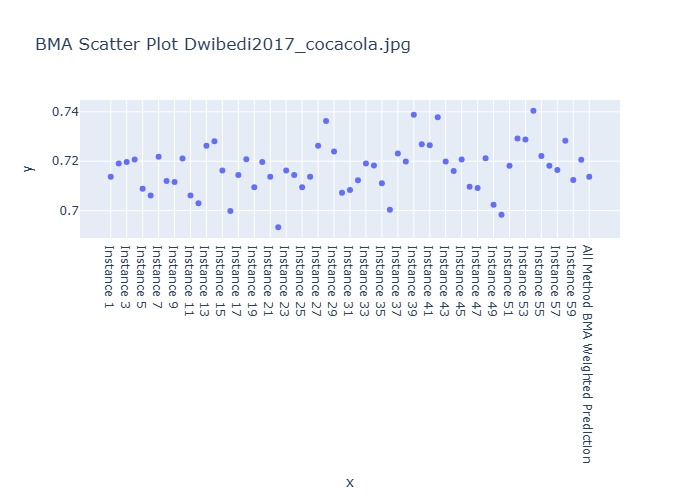

Data behind this chart, as committed beside it:
Instance, BMA Weighted Prediction
Instance 1, 0.7137
Instance 2, 0.719
Instance 3, 0.7197
Instance 4, 0.7207
Instance 5, 0.7088
Instance 6, 0.7061
Instance 7, 0.7218
Instance 8, 0.712
Instance 9, 0.7116
Instance 10, 0.7211
Instance 11, 0.7061
Instance 12, 0.703
Instance 13, 0.7263
Instance 14, 0.7281
Instance 15, 0.7162
Instance 16, 0.6998
Instance 17, 0.7144
Instance 18, 0.7208
Instance 19, 0.7094
Instance 20, 0.7197
Instance 21, 0.7137
Instance 22, 0.6932
Instance 23, 0.7162
Instance 24, 0.7144
Instance 25, 0.7094
Instance 26, 0.7137
Instance 27, 0.7263
Instance 28, 0.7363
Instance 29, 0.7239
Instance 30, 0.7072
Instance 31, 0.7083
Instance 32, 0.7123
Instance 33, 0.7191
Instance 34, 0.7183
Instance 35, 0.7111
Instance 36, 0.7004
Instance 37, 0.7231
Instance 38, 0.7199
Instance 39, 0.7389
Instance 40, 0.7268
Instance 41, 0.7264
Instance 42, 0.7379
Instance 43, 0.7199
Instance 44, 0.7161
Instance 45, 0.7207
Instance 46, 0.7097
Instance 47, 0.7092
Instance 48, 0.7213
Instance 49, 0.7023
Instance 50, 0.6983
Instance 51, 0.7182
Instance 52, 0.7292
Instance 53, 0.7288
Instance 54, 0.7405
Instance 55, 0.7221
Instance 56, 0.7182
Instance 57, 0.7165
Instance 58, 0.7283
Instance 59, 0.7124
Instance 60, 0.7206
... 1 more rows
